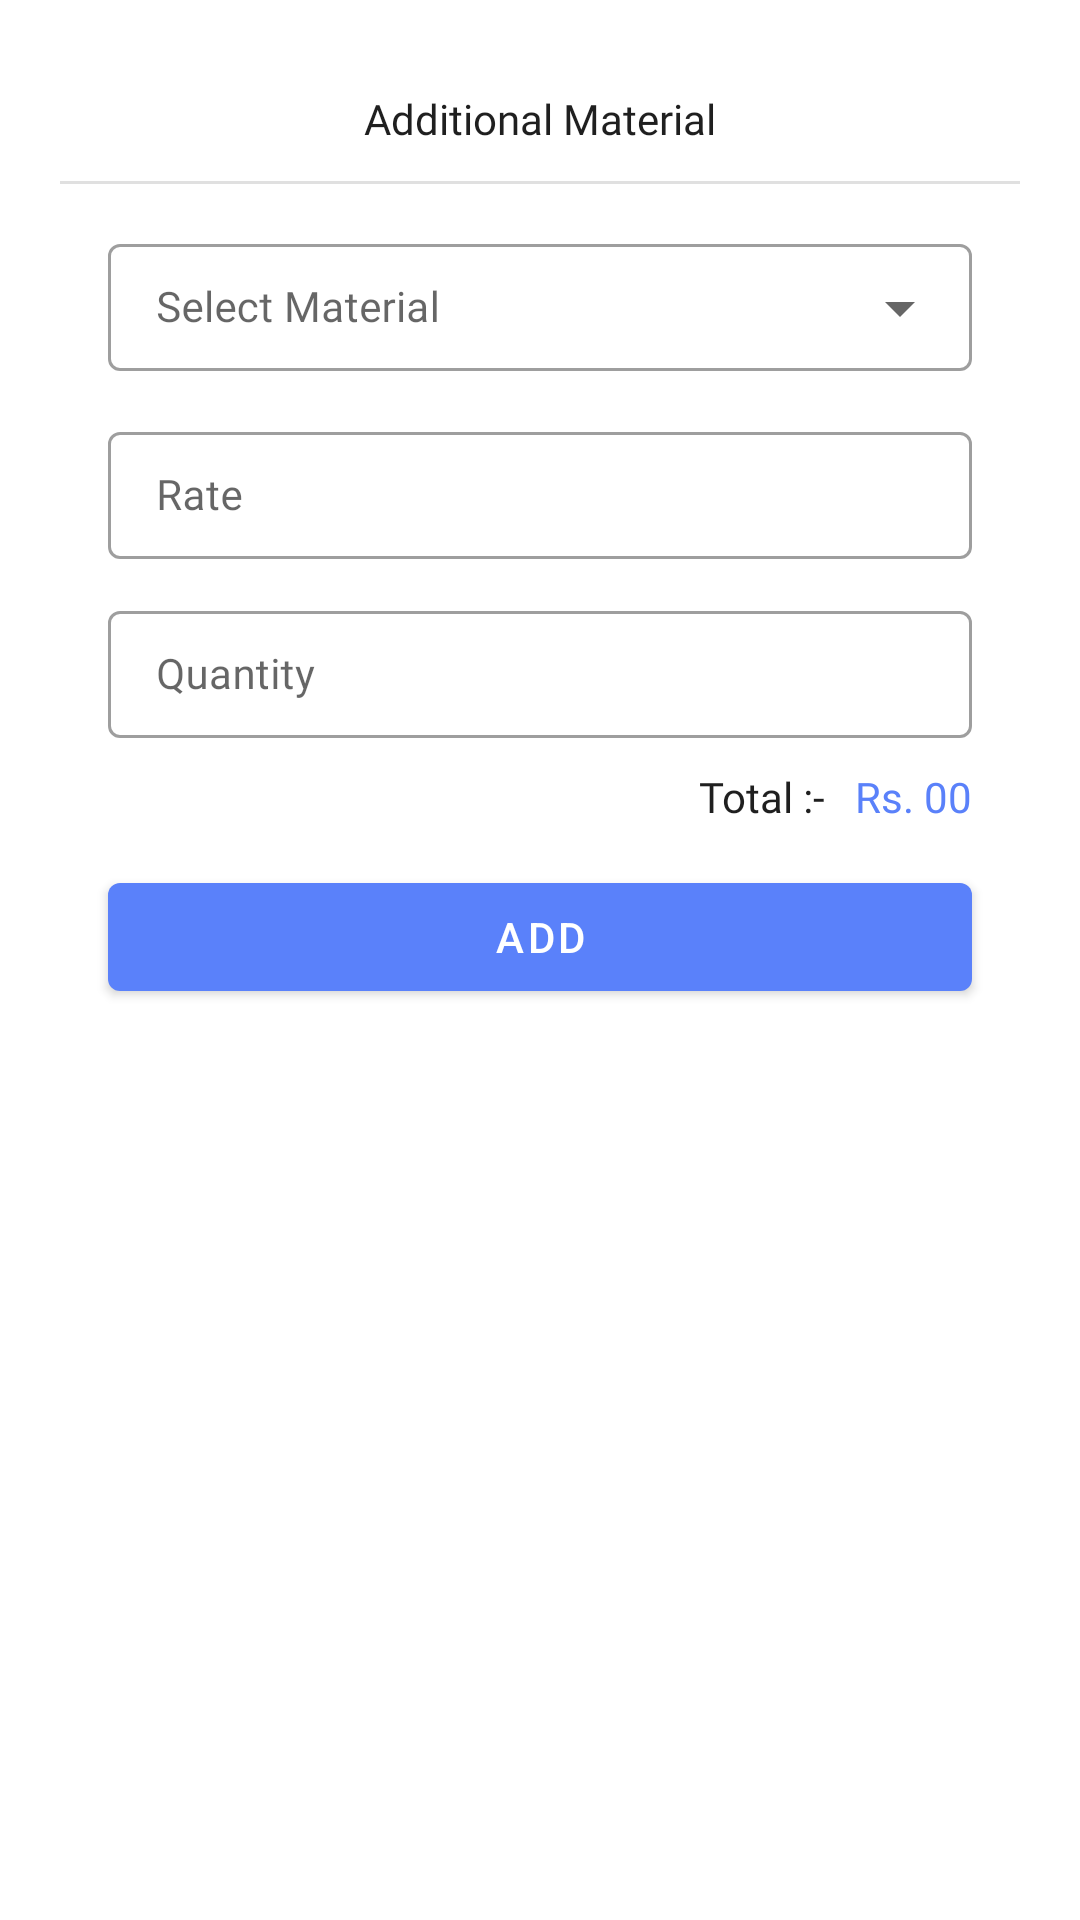

The Android layout XML behind this screen, and the referenced resources:
<!-- AndroidManifest.xml: application theme Theme.ACService -->
<!-- res/layout/dialog_additional_material.xml -->
<?xml version="1.0" encoding="utf-8"?>
<androidx.constraintlayout.widget.ConstraintLayout xmlns:android="http://schemas.android.com/apk/res/android"
    android:layout_width="match_parent"
    android:layout_height="match_parent"
    xmlns:app="http://schemas.android.com/apk/res-auto"
    android:layout_margin="20dp"
    android:id="@+id/dialogRootView"
    android:padding="20dp">

    <androidx.constraintlayout.widget.ConstraintLayout
        android:layout_width="match_parent"
        android:layout_height="wrap_content"
        android:background="@drawable/dialog_background"
        app:layout_constraintTop_toTopOf="parent">

        <TextView
            android:id="@+id/tvTitle"
            android:layout_width="match_parent"
            android:layout_height="wrap_content"
            android:text="Additional Material"
            android:textSize="14sp"
            app:layout_constraintTop_toTopOf="parent"
            app:layout_constraintStart_toStartOf="parent"
            app:layout_constraintEnd_toEndOf="parent"
            android:layout_marginTop="12dp"
            android:fontFamily="@font/poppins_medium"
            android:textColor="@color/primary_text"
            android:includeFontPadding="false"
            android:textAlignment="center"/>

        <com.google.android.material.divider.MaterialDivider
            android:id="@+id/titleDivider"
            android:layout_width="match_parent"
            android:layout_height="wrap_content"
            app:layout_constraintTop_toBottomOf="@id/tvTitle"
            android:layout_marginTop="12dp"
            app:layout_constraintStart_toStartOf="parent"
            app:layout_constraintEnd_toEndOf="parent"/>

        <com.google.android.material.textfield.TextInputLayout
            style="@style/Widget.MaterialComponents.TextInputLayout.OutlinedBox.Dense.ExposedDropdownMenu"
            android:id="@+id/tilMaterial"
            android:layout_width="match_parent"
            android:layout_height="wrap_content"
            android:hint="Select Material"
            android:layout_marginTop="12dp"
            android:layout_marginHorizontal="16dp"
            app:layout_constraintTop_toBottomOf="@id/titleDivider"
            app:layout_constraintStart_toStartOf="parent"
            app:layout_constraintEnd_toEndOf="parent">

            <AutoCompleteTextView
                android:id="@+id/actvMaterial"
                android:layout_width="match_parent"
                android:layout_height="wrap_content"
                android:fontFamily="@font/poppins_regular"
                android:includeFontPadding="false"
                android:inputType="none"
                android:textSize="14sp" />

        </com.google.android.material.textfield.TextInputLayout>

        <com.google.android.material.textfield.TextInputLayout
            style="@style/Widget.MaterialComponents.TextInputLayout.OutlinedBox.Dense"
            android:layout_width="match_parent"
            android:id="@+id/tilQuantity"
            android:layout_height="wrap_content"
            android:hint="Quantity"
            android:layout_marginTop="12dp"
            android:layout_marginHorizontal="16dp"
            app:layout_constraintTop_toBottomOf="@id/tilRate"
            app:layout_constraintStart_toStartOf="parent"
            app:layout_constraintEnd_toEndOf="parent">

            <com.google.android.material.textfield.TextInputEditText
                android:id="@+id/etQTY"
                android:layout_width="match_parent"
                android:layout_height="wrap_content"
                android:textSize="14sp"
                android:textColor="@color/primary_text"
                android:fontFamily="@font/poppins_regular"
                android:includeFontPadding="false"
                android:inputType="number"/>

        </com.google.android.material.textfield.TextInputLayout>

        <com.google.android.material.textfield.TextInputLayout
            style="@style/Widget.MaterialComponents.TextInputLayout.OutlinedBox.Dense"
            android:layout_width="match_parent"
            android:id="@+id/tilRate"
            android:layout_height="wrap_content"
            android:hint="Rate"
            android:layout_marginTop="12dp"
            android:layout_marginHorizontal="16dp"
            app:layout_constraintTop_toBottomOf="@id/tilMaterial"
            app:layout_constraintStart_toStartOf="parent"
            app:layout_constraintEnd_toEndOf="parent">

            <com.google.android.material.textfield.TextInputEditText
                android:id="@+id/etRate"
                android:layout_width="match_parent"
                android:layout_height="wrap_content"
                android:textSize="14sp"
                android:textColor="@color/primary_text"
                android:fontFamily="@font/poppins_regular"
                android:includeFontPadding="false"
                android:inputType="number"/>

        </com.google.android.material.textfield.TextInputLayout>

        <LinearLayout
            android:id="@+id/llTotal"
            android:layout_width="match_parent"
            android:layout_height="wrap_content"
            android:orientation="horizontal"
            android:layout_marginTop="12sp"
            android:gravity="end"
            android:layout_marginHorizontal="16dp"
            app:layout_constraintTop_toBottomOf="@id/tilQuantity"
            app:layout_constraintStart_toStartOf="parent"
            app:layout_constraintEnd_toEndOf="parent">

            <TextView
                android:layout_width="wrap_content"
                android:layout_height="wrap_content"
                android:text="Total :-"
                android:fontFamily="@font/poppins_medium"
                android:includeFontPadding="false"
                android:textSize="14sp"
                android:textColor="@color/primary_text"/>

            <TextView
                android:id="@+id/tvTotal"
                android:layout_width="wrap_content"
                android:layout_height="wrap_content"
                android:text="Rs. 00"
                android:fontFamily="@font/poppins_medium"
                android:includeFontPadding="false"
                android:layout_marginStart="10dp"
                android:textSize="14sp"
                android:textColor="@color/primary_color"/>

        </LinearLayout>

        <com.google.android.material.button.MaterialButton
            android:id="@+id/btnAdd"
            android:layout_width="match_parent"
            android:layout_height="wrap_content"
            app:layout_constraintTop_toBottomOf="@id/llTotal"
            android:layout_marginVertical="14dp"
            app:layout_constraintBottom_toBottomOf="parent"
            android:layout_marginHorizontal="16dp"
            android:text="Add"/>

    </androidx.constraintlayout.widget.ConstraintLayout>

</androidx.constraintlayout.widget.ConstraintLayout>
<!-- resources referenced by this layout -->
<resources>
  <color name="primary_color">#5A81FA</color>
  <color name="primary_text">#1F1F1F</color>
  <style name="Theme.ACService" parent="Theme.MaterialComponents.DayNight.NoActionBar">
          
          <item name="colorPrimary">@color/primary_color</item>
          <item name="colorPrimaryVariant">@color/primary_color</item>
          <item name="colorOnPrimary">@color/white</item>
          
          <item name="colorSecondary">@color/secondary_color</item>
          <item name="colorSecondaryVariant">@color/secondary_color</item>
          <item name="colorOnSecondary">@color/black</item>
          
          <item name="android:statusBarColor">?attr/colorPrimaryVariant</item>
          
      </style>
  <color name="white">#FFFFFFFF</color>
  <color name="secondary_color">#2C3D8F</color>
  <color name="black">#FF000000</color>
</resources>
